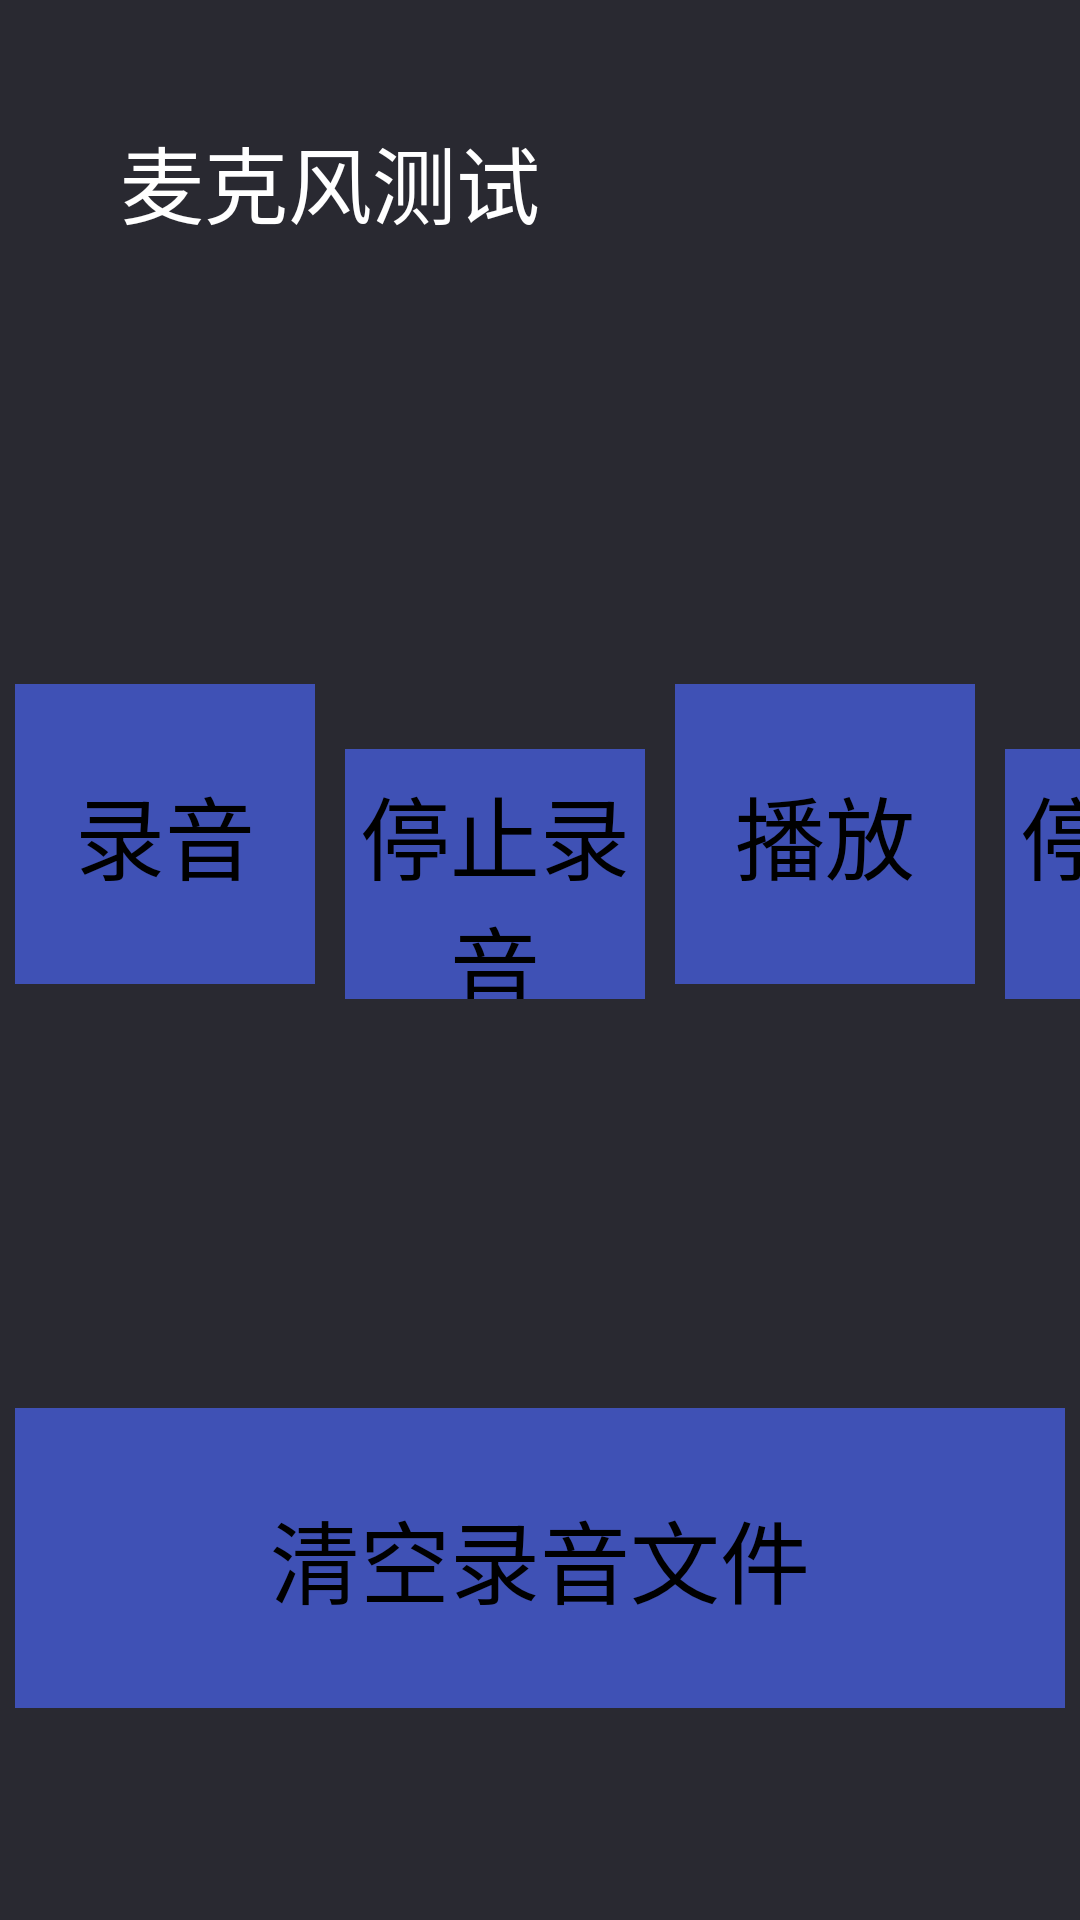

Here is an Android app screen rendered from its layout file. Give the layout XML and the strings, colors and styles it references.
<!-- AndroidManifest.xml: application theme EngineeringModeStyle -->
<!-- res/layout/fragment_mic.xml -->
<?xml version="1.0" encoding="utf-8"?>
<LinearLayout xmlns:android="http://schemas.android.com/apk/res/android"
    android:orientation="vertical"
    android:background="@color/background_color"
    android:layout_width="match_parent"
    android:layout_height="match_parent">
    <LinearLayout
        android:layout_width="wrap_content"
        android:layout_height="wrap_content">
        <TextView
            android:textSize="28sp"
            android:textColor="@android:color/white"
            android:id="@+id/tv_set_title"
            android:layout_width="wrap_content"
            android:layout_height="wrap_content"
            android:layout_marginTop="40dp"
            android:text="@string/mic"
            android:layout_marginStart="40dp"/>
    </LinearLayout>
    <LinearLayout
        android:gravity="center"
        android:layout_width="match_parent"
        android:layout_height="113dp"
        android:layout_weight="1">
        <TextView
            android:textSize="30sp"
            android:textColor="#ffffff"
            android:gravity="center"
            android:id="@+id/text"
            android:layout_width="match_parent"
            android:layout_height="match_parent"/>
    </LinearLayout>
    <LinearLayout
        android:gravity="center"
        android:layout_width="match_parent"
        android:layout_height="278dp"
        android:layout_weight="1">
        <TableLayout
            android:gravity="center"
            android:layout_width="match_parent"
            android:layout_height="match_parent"
            android:stretchColumns="0,1,2,3">
            <TableRow>
                <Button
                    android:textSize="30sp"
                    android:gravity="center"
                    android:id="@+id/record"
                    android:background="@color/design_default_color_primary"
                    android:layout_width="100dp"
                    android:layout_height="100dp"
                    android:layout_margin="5dp"
                    android:text="@string/record"/>
                <Button
                    android:textSize="30sp"
                    android:gravity="center"
                    android:id="@+id/stop"
                    android:background="@color/design_default_color_primary"
                    android:layout_width="100dp"
                    android:layout_height="100dp"
                    android:layout_margin="5dp"
                    android:text="@string/stop"/>
                <Button
                    android:textSize="30sp"
                    android:gravity="center"
                    android:id="@+id/play"
                    android:background="@color/design_default_color_primary"
                    android:layout_width="100dp"
                    android:layout_height="100dp"
                    android:layout_margin="5dp"
                    android:text="@string/play"/>
                <Button
                    android:textSize="30sp"
                    android:gravity="center"
                    android:id="@+id/stopplay"
                    android:background="@color/design_default_color_primary"
                    android:layout_width="100dp"
                    android:layout_height="100dp"
                    android:layout_margin="5dp"
                    android:text="@string/stopplay"/>
            </TableRow>
        </TableLayout>
    </LinearLayout>
    <LinearLayout
        android:gravity="center"
        android:orientation="horizontal"
        android:layout_width="match_parent"
        android:layout_height="278dp"
        android:layout_weight="1">
        <TableLayout
            android:gravity="center"
            android:layout_width="match_parent"
            android:layout_height="match_parent"
            android:stretchColumns="0">
            <TableRow>
                <Button
                    android:textSize="30sp"
                    android:gravity="center"
                    android:id="@+id/clear"
                    android:background="@color/design_default_color_primary"
                    android:layout_width="100dp"
                    android:layout_height="100dp"
                    android:layout_margin="5dp"
                    android:text="@string/clear"/>
            </TableRow>
        </TableLayout>
    </LinearLayout>
</LinearLayout>
<!-- resources referenced by this layout -->
<resources>
  <color name="background_color">#292931</color>
  <color name="design_default_color_primary">#3f51b5</color>
  <string name="clear">清空录音文件</string>
  <string name="mic">麦克风测试</string>
  <string name="play">播放</string>
  <string name="record">录音</string>
  <string name="stop">停止录音</string>
  <string name="stopplay">停止播放</string>
  <style name="EngineeringModeStyle" parent="">
          <item name="android:windowBackground">@color/background_color</item>
          <item name="android:windowNoTitle">true</item>
          <item name="android:windowActionBar">false</item>
          <item name="android:splitMotionEvents">false</item>
          <item name="android:windowEnableSplitTouch">false</item>
          <item name="windowActionBar">false</item>
          <item name="windowNoTitle">true</item>
      </style>
</resources>
